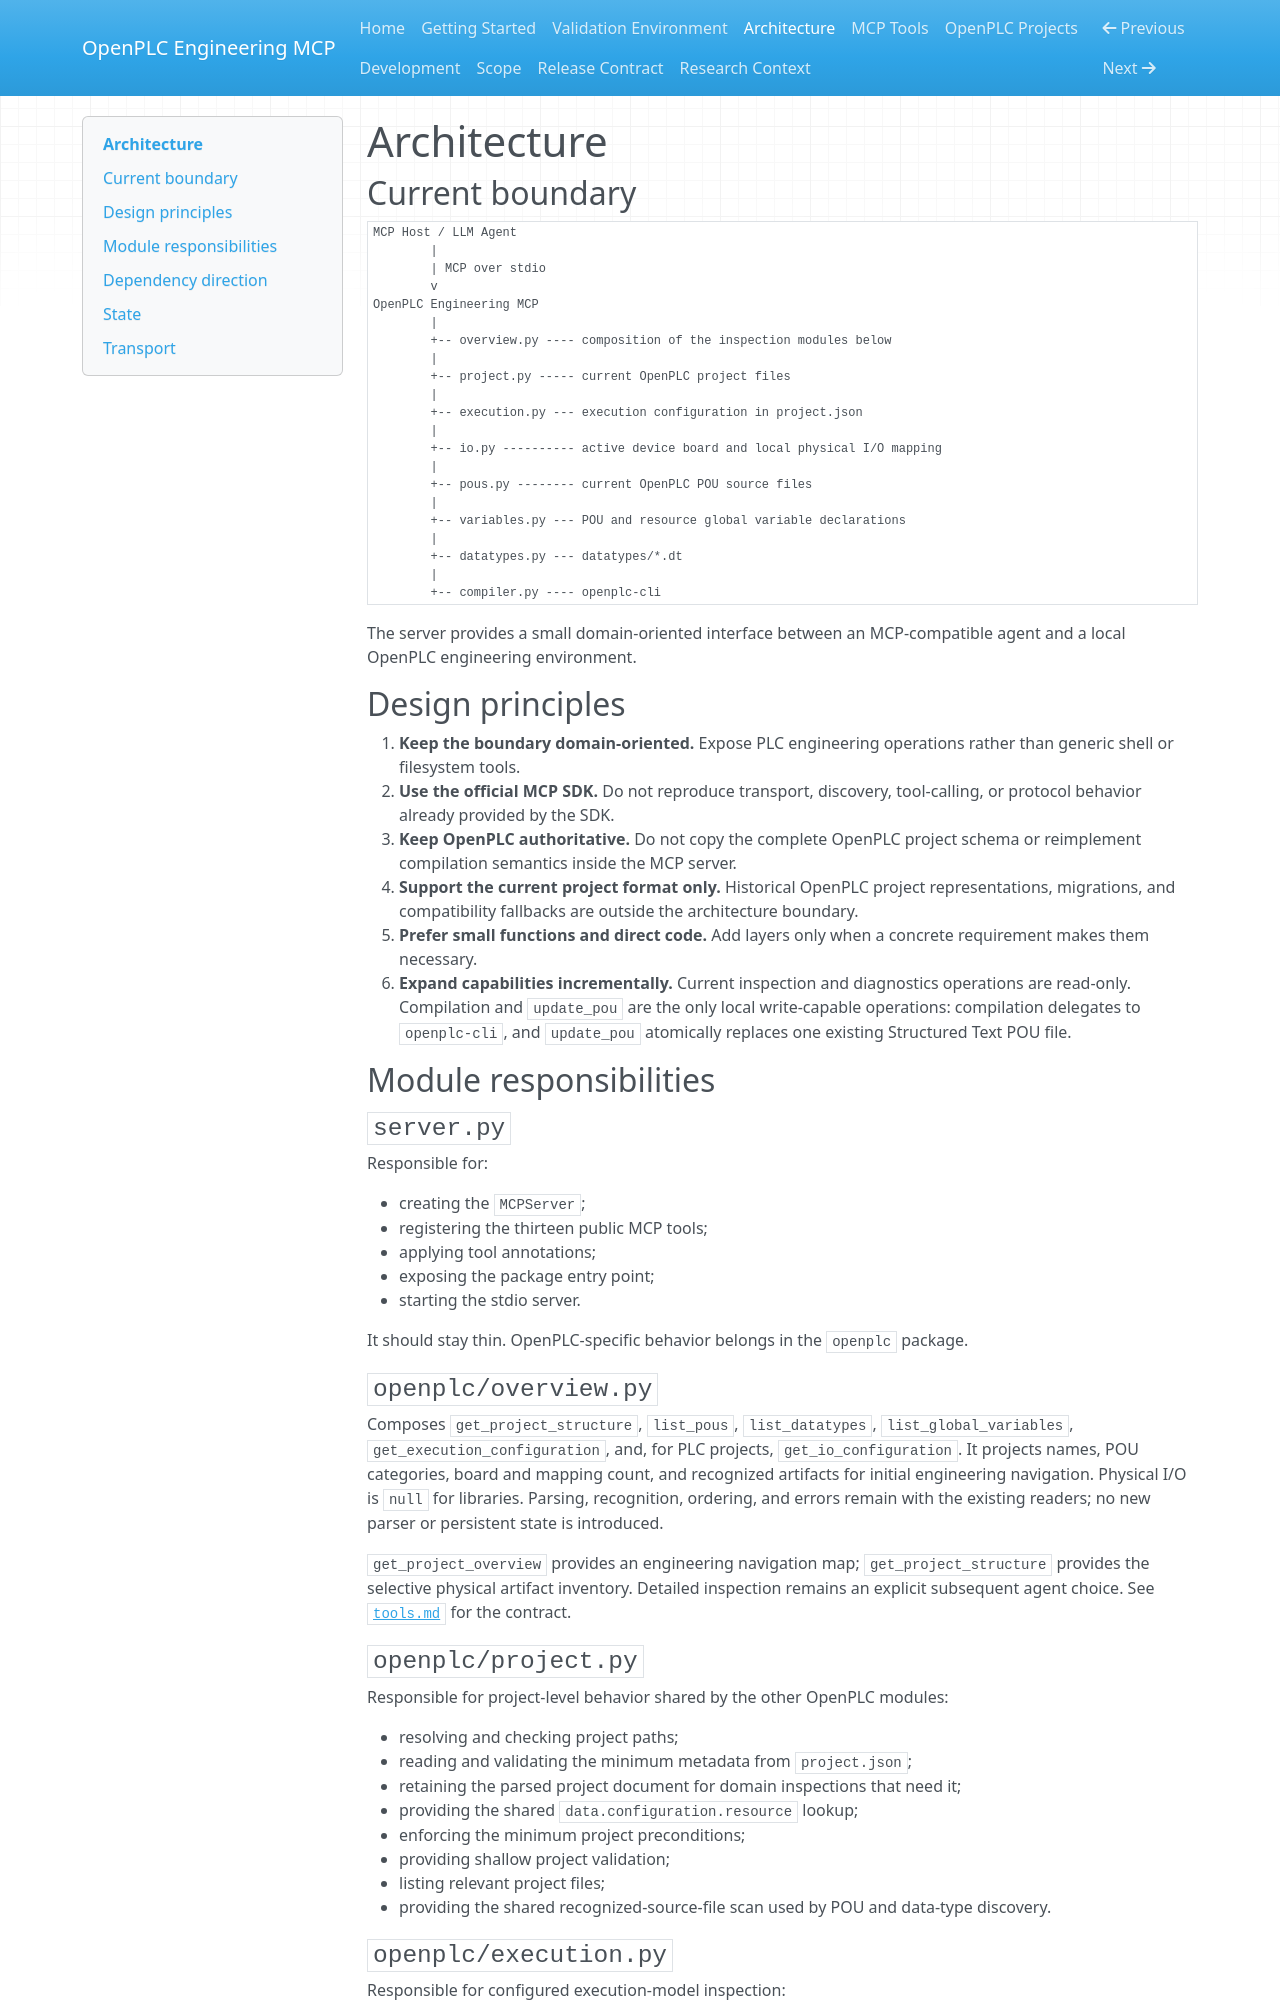

repository: allanmarum/openplc-engineering-mcp · page: architecture/index.html · generator: mkdocs

# Architecture

## Current boundary

```text
MCP Host / LLM Agent
        |
        | MCP over stdio
        v
OpenPLC Engineering MCP
        |
        +-- overview.py ---- composition of the inspection modules below
        |
        +-- project.py ----- current OpenPLC project files
        |
        +-- execution.py --- execution configuration in project.json
        |
        +-- io.py ---------- active device board and local physical I/O mapping
        |
        +-- pous.py -------- current OpenPLC POU source files
        |
        +-- variables.py --- POU and resource global variable declarations
        |
        +-- datatypes.py --- datatypes/*.dt
        |
        +-- compiler.py ---- openplc-cli
```

The server provides a small domain-oriented interface between an MCP-compatible agent and a local OpenPLC engineering environment.

## Design principles

1. **Keep the boundary domain-oriented.** Expose PLC engineering operations rather than generic shell or filesystem tools.
2. **Use the official MCP SDK.** Do not reproduce transport, discovery, tool-calling, or protocol behavior already provided by the SDK.
3. **Keep OpenPLC authoritative.** Do not copy the complete OpenPLC project schema or reimplement compilation semantics inside the MCP server.
4. **Support the current project format only.** Historical OpenPLC project representations, migrations, and compatibility fallbacks are outside the architecture boundary.
5. **Prefer small functions and direct code.** Add layers only when a concrete requirement makes them necessary.
6. **Expand capabilities incrementally.** Current inspection and diagnostics operations are read-only. Compilation and `update_pou` are the only local write-capable operations: compilation delegates to `openplc-cli`, and `update_pou` atomically replaces one existing Structured Text POU file.

## Module responsibilities

### `server.py`

Responsible for:

- creating the `MCPServer`;
- registering the thirteen public MCP tools;
- applying tool annotations;
- exposing the package entry point;
- starting the stdio server.

It should stay thin. OpenPLC-specific behavior belongs in the `openplc` package.

### `openplc/overview.py`

Composes `get_project_structure`, `list_pous`, `list_datatypes`, `list_global_variables`, `get_execution_configuration`, and, for PLC projects, `get_io_configuration`. It projects names, POU categories, board and mapping count, and recognized artifacts for initial engineering navigation. Physical I/O is `null` for libraries. Parsing, recognition, ordering, and errors remain with the existing readers; no new parser or persistent state is introduced.

`get_project_overview` provides an engineering navigation map; `get_project_structure` provides the selective physical artifact inventory. Detailed inspection remains an explicit subsequent agent choice. See [`tools.md`](tools.md#get_project_overview) for the contract.

### `openplc/project.py`

Responsible for project-level behavior shared by the other OpenPLC modules:

- resolving and checking project paths;
- reading and validating the minimum metadata from `project.json`;
- retaining the parsed project document for domain inspections that need it;
- providing the shared `data.configuration.resource` lookup;
- enforcing the minimum project preconditions;
- providing shallow project validation;
- listing relevant project files;
- providing the shared recognized-source-file scan used by POU and data-type discovery.

### `openplc/execution.py`

Responsible for configured execution-model inspection:

- reading `data.configuration.resource` from the validated project document;
- validating the Task and Program Instance fields required by the public contract;
- preserving cyclic IEC interval strings while returning no interval for interrupt Tasks;
- returning only Tasks and Program Instances, not neighboring configuration data.
